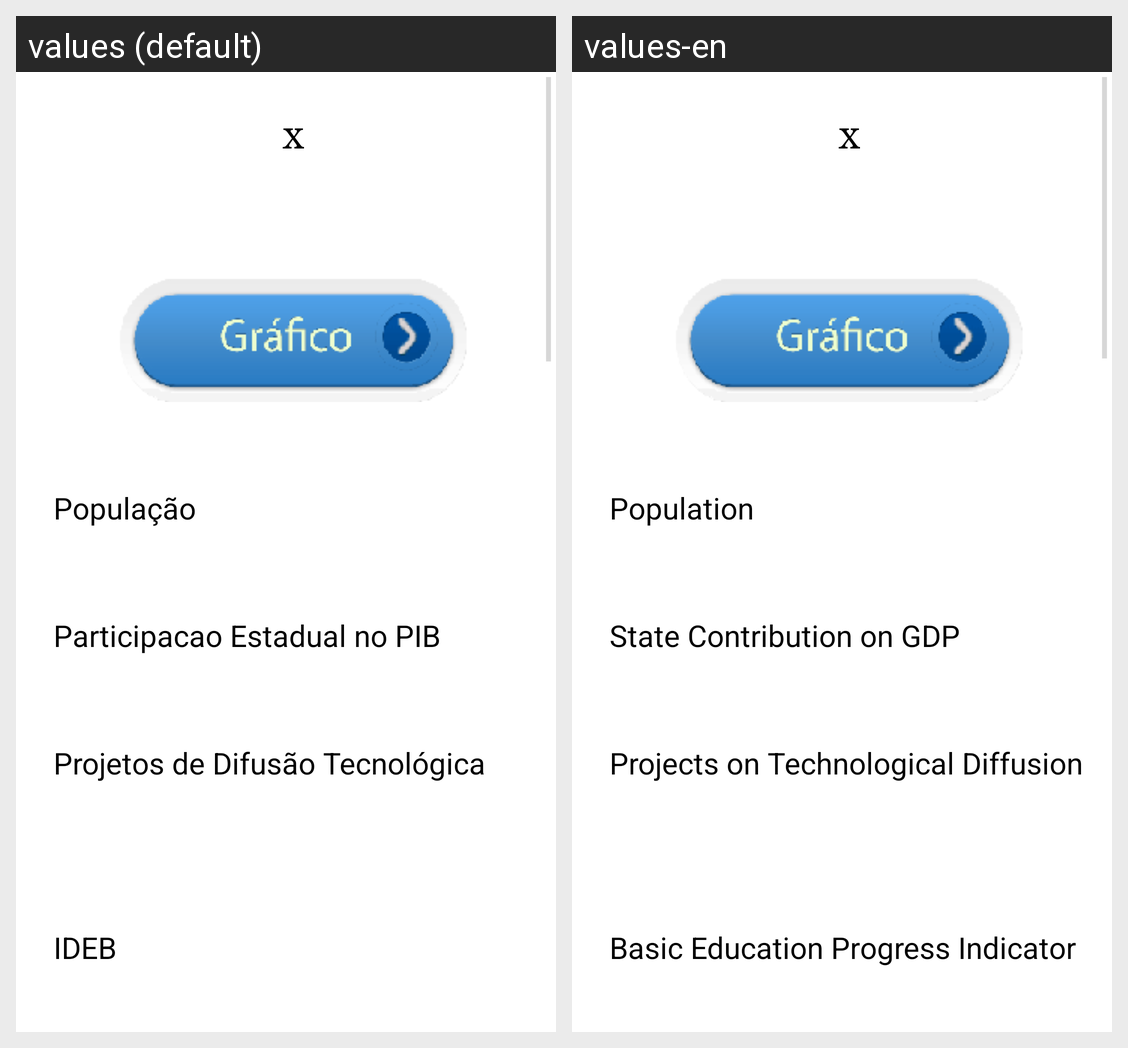

Here is an Android app screen in its default locale and in the app's own translations. Write out the translated-string differences for the strings that appear on this screen.
Android screen res/layout/activity_tela_compara_estados.xml rendered under 2 locales, left to right: values (default), values-en. Device: Nexus 5 (rendered at 1080×1920; each locale shown at half size, 540×960, under a caption strip naming it); theme AppTheme.
Strings drawn on this screen, with the default value and each locale's value (text and hints the layout hard-codes, and strings that could not be matched under every locale, appear in the picture but are not listed):

string_x
  values: x
  values-en: x

populacao
  values: População
  values-en: Population

participacao_PIB
  values: Participacao Estadual no PIB
  values-en: State Contribution on GDP

numero_projetos
  values: Projetos de Difusão Tecnológica
  values-en: Projects on Technological Diffusion

participacao_IDEB
  values: IDEB
  values-en: Basic Education Progress Indicator
